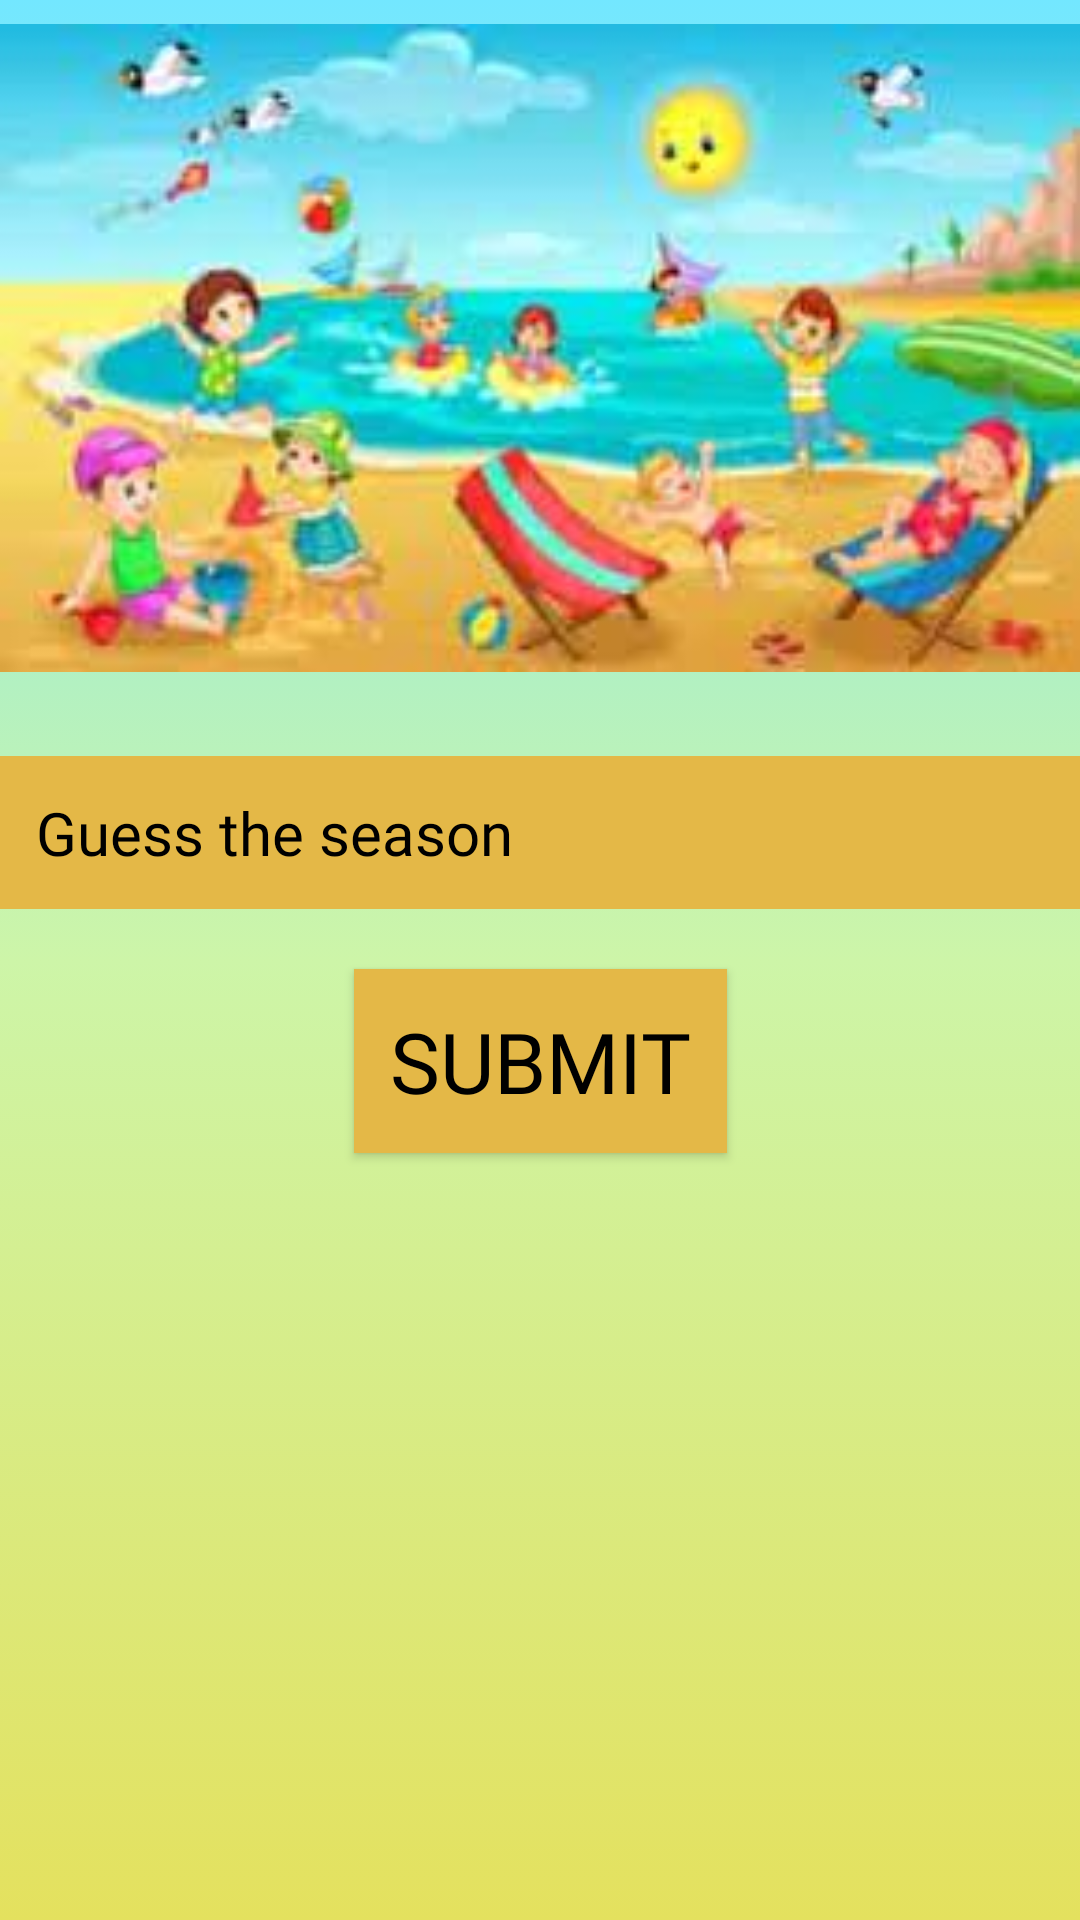

Android layout source for this screen:
<!-- AndroidManifest.xml: application theme Theme.Childrenapp -->
<!-- res/layout/activity_season_guessing.xml -->
<?xml version="1.0" encoding="utf-8"?>
<GridLayout xmlns:android="http://schemas.android.com/apk/res/android"
    xmlns:tools="http://schemas.android.com/tools"
    xmlns:app="http://schemas.android.com/apk/res-auto"
    android:layout_width="match_parent"
    android:layout_height="match_parent"
    android:background="@drawable/menu_selector"
    android:layout_row="5"
    android:layout_column="1">

    <ImageView
        android:id="@+id/imageView"
        android:layout_width="match_parent"
        android:layout_height="232dp"
        android:layout_row="1"
        android:layout_column="1"
        android:contentDescription="@string/summer_text"
        android:src="@drawable/summer_image" />

    <EditText
        android:id="@+id/guessEditText"
        android:layout_width="match_parent"
        android:layout_height="wrap_content"
        android:background="@color/seasons"
        android:fontFamily="@font/comfort"
        android:hint="@string/guess_the_season"
        android:inputType="text"
        android:padding="12dp"
        android:textColor="@color/dyslexic_text_color"
        android:textColorHint="@color/dyslexic_text_color"
        android:textSize="20sp"
        android:layout_gravity="center_vertical|center_horizontal"
        android:layout_marginTop="20dp"
        android:layout_row="2"
        android:layout_column="1"/>

    <Button
        android:id="@+id/submitButton"
        android:layout_width="wrap_content"
        android:layout_height="wrap_content"
        android:layout_gravity="center_horizontal"
        android:layout_marginTop="20dp"
        android:background="@color/seasons"
        android:fontFamily="@font/comfort"
        android:padding="12dp"
        android:text="@string/submit"
        android:textColor="@color/black"
        android:textSize="28sp"
        android:layout_row="3"
        android:layout_column="1"/>

    <com.airbnb.lottie.LottieAnimationView
        android:id="@+id/animationView"
        android:layout_width="426dp"
        android:layout_height="163dp"
        android:layout_row="4"
        android:layout_column="1"
        android:layout_gravity="center"
        android:layout_marginTop="20dp"
        app:lottie_autoPlay="true"
        app:lottie_loop="true"
        app:lottie_rawRes="@raw/star_blast"
        android:visibility="gone"/>

    <com.airbnb.lottie.LottieAnimationView
        android:id="@+id/incorrectView"
        android:layout_width="422dp"
        android:layout_height="186dp"
        android:layout_row="4"
        android:layout_column="1"
        android:layout_gravity="center"
        android:elevation="7dp"
        android:visibility="gone"
        app:lottie_autoPlay="true"
        app:lottie_loop="true"
        app:lottie_rawRes="@raw/incorrect" />

    <ImageView
        android:id="@+id/backImage"
        android:layout_width="187dp"
        android:layout_height="133dp"
        android:layout_row="5"
        android:layout_column="1"
        android:layout_gravity="bottom|center_horizontal"
        android:layout_marginTop="20dp"
        android:contentDescription="@string/backtomenu"
        android:paddingBottom="10dp"
        android:scaleType="fitCenter"
        android:src="@drawable/back_icon" />

</GridLayout>
<!-- resources referenced by this layout -->
<resources>
  <color name="black">#FF000000</color>
  <color name="dyslexic_text_color">#000000</color>
  <color name="seasons">#E4B847</color>
  <!-- drawable menu_selector (drawable) -->
  <?xml version="1.0" encoding="utf-8"?>
  <selector xmlns:android="http://schemas.android.com/apk/res/android">
      <item>
          <shape>
              <gradient
                  android:angle="90"
                  android:startColor="#e4e15e"
                  android:centerColor="#cdf5a8"
                  android:endColor="#73e7ff"
                  android:type="linear" />
          </shape>
      </item>
  </selector>
  <!-- drawable summer_image: jpeg bitmap (drawable, 9064 bytes) -->
  <string name="backtomenu">Back to menu</string>
  <string name="guess_the_season">Guess the season</string>
  <string name="submit">SUBMIT</string>
  <string name="summer_text">Summer</string>
  <style name="Theme.Childrenapp" parent="Base.Theme.Childrenapp" />
  <style name="Base.Theme.Childrenapp" parent="Theme.AppCompat.Light.NoActionBar">
          <item name="android:statusBarColor">@color/blue</item>
      </style>
  <color name="blue">#73e7ff</color>
</resources>
